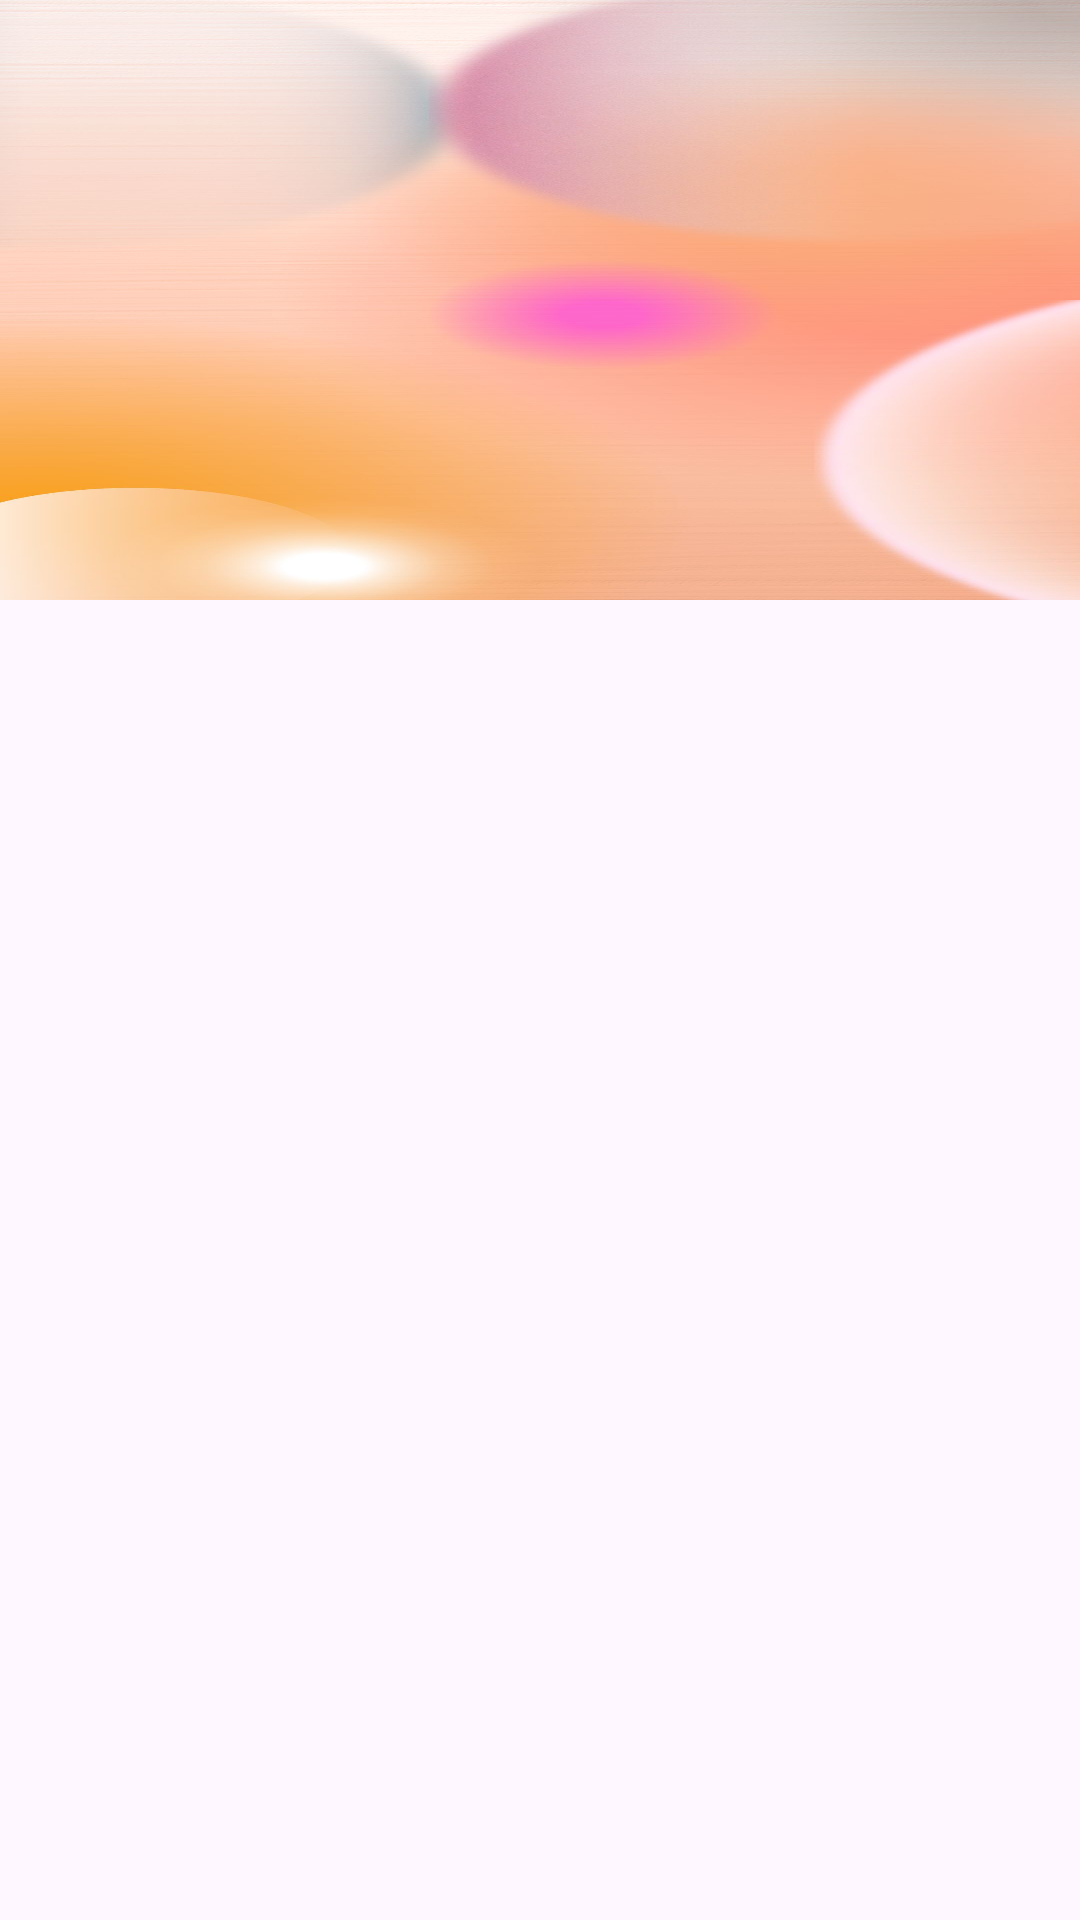

Here is an Android app screen rendered from its layout file. Give the layout XML and the strings, colors and styles it references.
<!-- AndroidManifest.xml: application theme Theme.MyApplication -->
<!-- res/layout/header.xml -->
<?xml version="1.0" encoding="utf-8"?>
<androidx.appcompat.widget.LinearLayoutCompat xmlns:android="http://schemas.android.com/apk/res/android"
    android:layout_width="match_parent"
    android:layout_height="@dimen/dim_200"
       android:orientation="vertical">
    <androidx.appcompat.widget.LinearLayoutCompat
        android:layout_width="match_parent"
        android:layout_height="@dimen/dim_200"
        android:orientation="vertical"
        android:background="@drawable/untitleddesignh" > 
    </androidx.appcompat.widget.LinearLayoutCompat>
</androidx.appcompat.widget.LinearLayoutCompat>
<!-- resources referenced by this layout -->
<resources>
  <dimen name="dim_200">200dp</dimen>
  <!-- drawable untitleddesignh: jpg bitmap (drawable-mdpi, 84470 bytes) -->
  <style name="Theme.MyApplication" parent="Base.Theme.MyApplication" />
  <style name="Base.Theme.MyApplication" parent="Theme.Material3.DayNight.NoActionBar">
          
          
  
          <item name="colorPrimary">#F4790C</item>
      </style>
</resources>
